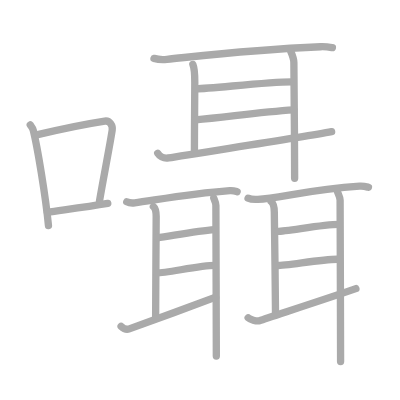
t = 0.00 s
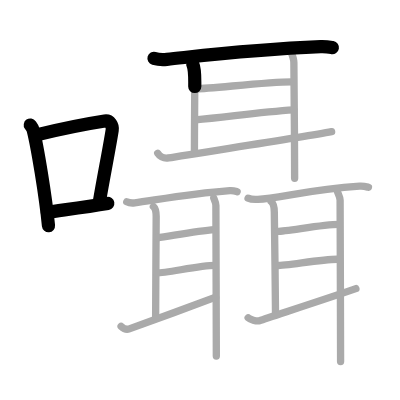
t = 4.25 s
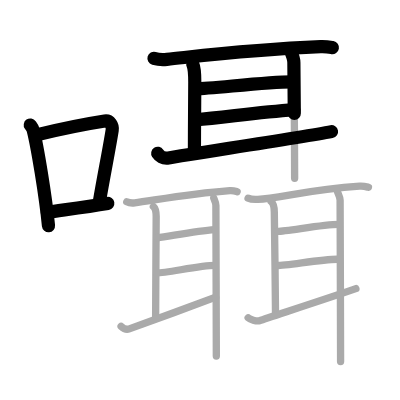
t = 8.50 s
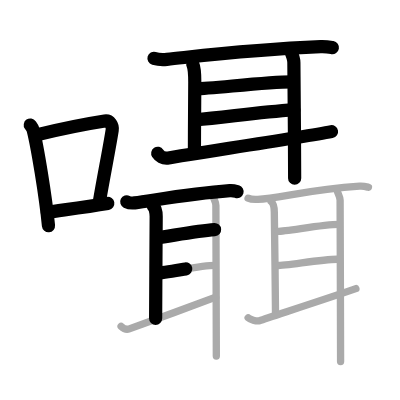
t = 12.50 s
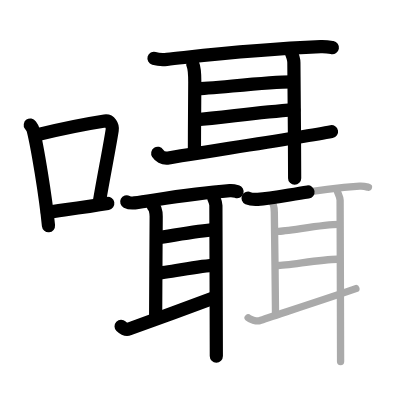
t = 15.50 s
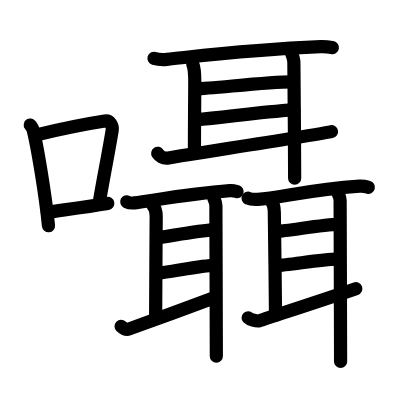
t = 21.00 s

The animated SVG that drew these frames (rendered in a browser with its animation timeline set to each time). Animation: 21 SMIL elements (animate=21); one cycle of 21.00 s.

<?xml version="1.0" standalone="no"?>
<!DOCTYPE svg PUBLIC "-//W3C//DTD SVG 1.1//EN"   "http://www.w3.org/Graphics/SVG/1.1/DTD/svg11.dtd">
<svg width="400px" height="400px"  version="1.1" xmlns="http://www.w3.org/2000/svg">
  <defs>
    <marker id="Triangle" viewBox="0 0 10 10" refX="0" refY="5" markerUnits="strokeWidth" markerWidth="3" style="stroke-opacity:0%;fill:#aaaaaa;" markerHeight="2" orient="auto">
      <path d="M 0 0 L 10 5 L 0 10 z" />
    </marker>
    
    <marker id="Arrow" viewBox="0 0 10 10" refX="5" refY="5" markerUnits="strokeWidth" markerWidth="1.8" style="stroke-opacity:0%;fill:#770000;" markerHeight="2" orient="auto">
      <path d="M 0 4 L 6 4 L 4 1 L 10 5 L 4 9 L 6 6 L 0 6 z" />
        <circle cx="5" cy="5" r="5" />
      </marker>
    
    <marker id="TriangleRed" viewBox="0 0 10 10" refX="0" refY="5" markerUnits="strokeWidth" markerWidth="3" style="stroke-opacity:0%;fill:#CC0000;" markerHeight="2" orient="auto">
      <path d="M 0 0 L 10 5 L 0 10 z" />
    </marker>
    
    <marker id="ArrowRed" viewBox="0 0 10 10" refX="5" refY="5" markerUnits="strokeWidth" markerWidth="1.8" style="stroke-opacity:0%;fill:#CC0000;" markerHeight="2" orient="auto">
      <path d="M 0 4 L 6 4 L 4 1 L 10 5 L 4 9 L 6 6 L 0 6 z" />
        <circle cx="5" cy="5" r="5" />
      </marker>
    
  </defs>
  
  <path style="fill:#ffffff; fill-opacity:100%; fill-rule:evenodd; stroke-width:0;" d="M 0 0 L 400px 0 L 400px 400px L 0 400px L 0 0" />

  <g transform="scale(3.6697247706422 3.6697247706422)">
<path style="fill:none; fill-opacity:0%; fill-rule:evenodd; stroke:#aaaaaa; stroke-opacity:100%; stroke-width: 1.5pt; stroke-linejoin:round; stroke-linecap:round;" d="M8.25 34.06c0.32 0.45 0.66 0.82 0.8 1.38c1.12 4.42 3.39 18.12 4.16 26.06"></path>
<path style="fill:none; fill-opacity:0%; fill-rule:evenodd; stroke:#aaaaaa; stroke-opacity:100%; stroke-width: 1.5pt; stroke-linejoin:round; stroke-linecap:round;" d="M10.27 36.68c8.19-1.94 14.49-3.11 18.28-3.69c1.39-0.21 2.22 1.26 2.02 2.51c-0.82 5.17-2.24 12.15-3.46 19.3"></path>
<path style="fill:none; fill-opacity:0%; fill-rule:evenodd; stroke:#aaaaaa; stroke-opacity:100%; stroke-width: 1.5pt; stroke-linejoin:round; stroke-linecap:round;" d="M12.9 57.86c4.46-0.66 10.34-1.42 16.47-2.43"></path>
<path style="fill:none; fill-opacity:0%; fill-rule:evenodd; stroke:#aaaaaa; stroke-opacity:100%; stroke-width: 1.5pt; stroke-linejoin:round; stroke-linecap:round;" d="M41.96 15.91c0.92 0.26 2.61 0.35 3.52 0.26c11.05-1.15 23.44-2.67 41.89-3.44c1.53-0.06 2.45 0.12 3.21 0.25"></path>
<path style="fill:none; fill-opacity:0%; fill-rule:evenodd; stroke:#aaaaaa; stroke-opacity:100%; stroke-width: 1.5pt; stroke-linejoin:round; stroke-linecap:round;" d="M52.56 17.56c0.34 0.76 0.52 2.76 0.52 4.82c0 2.06-0.1 12.02-0.1 19.42"></path>
<path style="fill:none; fill-opacity:0%; fill-rule:evenodd; stroke:#aaaaaa; stroke-opacity:100%; stroke-width: 1.5pt; stroke-linejoin:round; stroke-linecap:round;" d="M53.44 24.19c4.13 0 18.94-1.89 26-1.89"></path>
<path style="fill:none; fill-opacity:0%; fill-rule:evenodd; stroke:#aaaaaa; stroke-opacity:100%; stroke-width: 1.5pt; stroke-linejoin:round; stroke-linecap:round;" d="M53.24 32.65c8.08-0.65 17.06-2.11 26.84-2.71"></path>
<path style="fill:none; fill-opacity:0%; fill-rule:evenodd; stroke:#aaaaaa; stroke-opacity:100%; stroke-width: 1.5pt; stroke-linejoin:round; stroke-linecap:round;" d="M42.98 41.77c0.42 0.64 1.47 1.55 2.92 1.28c5.83-1.07 35.51-5.48 44.47-7.19"></path>
<path style="fill:none; fill-opacity:0%; fill-rule:evenodd; stroke:#aaaaaa; stroke-opacity:100%; stroke-width: 1.5pt; stroke-linejoin:round; stroke-linecap:round;" d="M79.02 13.49c0.43 1.02 1.06 2.29 1.06 3.57c0 1.27 0.21 21.06 0.21 31.51"></path>
<path style="fill:none; fill-opacity:0%; fill-rule:evenodd; stroke:#aaaaaa; stroke-opacity:100%; stroke-width: 1.5pt; stroke-linejoin:round; stroke-linecap:round;" d="M34.54 54.99c0.57 0.29 1.61 0.36 2.18 0.29c5.08-0.64 14.47-2.47 25.91-3.33c0.95-0.07 1.52 0.14 1.99 0.28"></path>
<path style="fill:none; fill-opacity:0%; fill-rule:evenodd; stroke:#aaaaaa; stroke-opacity:100%; stroke-width: 1.5pt; stroke-linejoin:round; stroke-linecap:round;" d="M41.8 56.29c0.5 0.43 0.76 1.57 0.76 2.73s-0.15 23.56-0.15 27.76"></path>
<path style="fill:none; fill-opacity:0%; fill-rule:evenodd; stroke:#aaaaaa; stroke-opacity:100%; stroke-width: 1.5pt; stroke-linejoin:round; stroke-linecap:round;" d="M42.9 64.79c3.23-0.4 10.6-1.86 15.57-2.22"></path>
<path style="fill:none; fill-opacity:0%; fill-rule:evenodd; stroke:#aaaaaa; stroke-opacity:100%; stroke-width: 1.5pt; stroke-linejoin:round; stroke-linecap:round;" d="M42.67 74.4c2.78 0 11.84-2.08 15.89-2.08"></path>
<path style="fill:none; fill-opacity:0%; fill-rule:evenodd; stroke:#aaaaaa; stroke-opacity:100%; stroke-width: 1.5pt; stroke-linejoin:round; stroke-linecap:round;" d="M33 88.91c0.65 0.63 1.55 0.97 2.23 0.72c2.73-1 19.36-7.04 23.55-8.65"></path>
<path style="fill:none; fill-opacity:0%; fill-rule:evenodd; stroke:#aaaaaa; stroke-opacity:100%; stroke-width: 1.5pt; stroke-linejoin:round; stroke-linecap:round;" d="M58.25 53.98c0.23 0.58 0.58 1.3 0.58 2.02c0 0.72 0.12 35.11 0.12 41.04"></path>
<path style="fill:none; fill-opacity:0%; fill-rule:evenodd; stroke:#aaaaaa; stroke-opacity:100%; stroke-width: 1.5pt; stroke-linejoin:round; stroke-linecap:round;" d="M67.6 54.01c0.69 0.31 1.95 0.35 2.64 0.31c5.78-0.29 13.9-2.65 27.75-3.58c1.15-0.08 1.84 0.15 2.41 0.3"></path>
<path style="fill:none; fill-opacity:0%; fill-rule:evenodd; stroke:#aaaaaa; stroke-opacity:100%; stroke-width: 1.5pt; stroke-linejoin:round; stroke-linecap:round;" d="M73.89 54.91c0.56 0.47 0.86 1.69 0.86 2.95s0.33 23.21 0.33 27.74"></path>
<path style="fill:none; fill-opacity:0%; fill-rule:evenodd; stroke:#aaaaaa; stroke-opacity:100%; stroke-width: 1.5pt; stroke-linejoin:round; stroke-linecap:round;" d="M75.63 63.03c2.55 0 12.29-1.88 16.65-1.88"></path>
<path style="fill:none; fill-opacity:0%; fill-rule:evenodd; stroke:#aaaaaa; stroke-opacity:100%; stroke-width: 1.5pt; stroke-linejoin:round; stroke-linecap:round;" d="M75.37 72.36c3.15 0 11.93-1.72 16.52-1.72"></path>
<path style="fill:none; fill-opacity:0%; fill-rule:evenodd; stroke:#aaaaaa; stroke-opacity:100%; stroke-width: 1.5pt; stroke-linejoin:round; stroke-linecap:round;" d="M67.62 86.6c0.38 0.4 2.3 1.05 3.09 0.79c3.19-1.08 21.37-7.02 26.27-8.74"></path>
<path style="fill:none; fill-opacity:0%; fill-rule:evenodd; stroke:#aaaaaa; stroke-opacity:100%; stroke-width: 1.5pt; stroke-linejoin:round; stroke-linecap:round;" d="M92.02 52.41c0.26 0.62 0.66 1.4 0.66 2.19c0 0.78 0.13 37.5 0.13 43.9"></path>

<path style="fill:none; fill-opacity:0%; fill-rule:evenodd; stroke:#000000; stroke-opacity:100%; stroke-width: 2.7pt; stroke-linejoin:round; stroke-linecap:round;" d="M8.25 34.06c0.32 0.45 0.66 0.82 0.8 1.38c1.12 4.42 3.39 18.12 4.16 26.06" pathLength="100" stroke-dashoffset="100" stroke-dasharray="100 105"><animate id="dashAnim1" attributeName="stroke-dashoffset" from="100" to="0" dur="1s" calcMode="linear" fill="freeze"/></path>
<path style="fill:none; fill-opacity:0%; fill-rule:evenodd; stroke:#000000; stroke-opacity:100%; stroke-width: 2.7pt; stroke-linejoin:round; stroke-linecap:round;" d="M10.27 36.68c8.19-1.94 14.49-3.11 18.28-3.69c1.39-0.21 2.22 1.26 2.02 2.51c-0.82 5.17-2.24 12.15-3.46 19.3" pathLength="100" stroke-dashoffset="100" stroke-dasharray="100 105"><animate id="dashAnim2" attributeName="stroke-dashoffset" from="100" to="0" dur="1s" calcMode="linear" begin="dashAnim1.end" fill="freeze"/></path>
<path style="fill:none; fill-opacity:0%; fill-rule:evenodd; stroke:#000000; stroke-opacity:100%; stroke-width: 2.7pt; stroke-linejoin:round; stroke-linecap:round;" d="M12.9 57.86c4.46-0.66 10.34-1.42 16.47-2.43" pathLength="100" stroke-dashoffset="100" stroke-dasharray="100 105"><animate id="dashAnim3" attributeName="stroke-dashoffset" from="100" to="0" dur="1s" calcMode="linear" begin="dashAnim2.end" fill="freeze"/></path>
<path style="fill:none; fill-opacity:0%; fill-rule:evenodd; stroke:#000000; stroke-opacity:100%; stroke-width: 2.7pt; stroke-linejoin:round; stroke-linecap:round;" d="M41.96 15.91c0.92 0.26 2.61 0.35 3.52 0.26c11.05-1.15 23.44-2.67 41.89-3.44c1.53-0.06 2.45 0.12 3.21 0.25" pathLength="100" stroke-dashoffset="100" stroke-dasharray="100 105"><animate id="dashAnim4" attributeName="stroke-dashoffset" from="100" to="0" dur="1s" calcMode="linear" begin="dashAnim3.end" fill="freeze"/></path>
<path style="fill:none; fill-opacity:0%; fill-rule:evenodd; stroke:#000000; stroke-opacity:100%; stroke-width: 2.7pt; stroke-linejoin:round; stroke-linecap:round;" d="M52.56 17.56c0.34 0.76 0.52 2.76 0.52 4.82c0 2.06-0.1 12.02-0.1 19.42" pathLength="100" stroke-dashoffset="100" stroke-dasharray="100 105"><animate id="dashAnim5" attributeName="stroke-dashoffset" from="100" to="0" dur="1s" calcMode="linear" begin="dashAnim4.end" fill="freeze"/></path>
<path style="fill:none; fill-opacity:0%; fill-rule:evenodd; stroke:#000000; stroke-opacity:100%; stroke-width: 2.7pt; stroke-linejoin:round; stroke-linecap:round;" d="M53.44 24.19c4.13 0 18.94-1.89 26-1.89" pathLength="100" stroke-dashoffset="100" stroke-dasharray="100 105"><animate id="dashAnim6" attributeName="stroke-dashoffset" from="100" to="0" dur="1s" calcMode="linear" begin="dashAnim5.end" fill="freeze"/></path>
<path style="fill:none; fill-opacity:0%; fill-rule:evenodd; stroke:#000000; stroke-opacity:100%; stroke-width: 2.7pt; stroke-linejoin:round; stroke-linecap:round;" d="M53.24 32.65c8.08-0.65 17.06-2.11 26.84-2.71" pathLength="100" stroke-dashoffset="100" stroke-dasharray="100 105"><animate id="dashAnim7" attributeName="stroke-dashoffset" from="100" to="0" dur="1s" calcMode="linear" begin="dashAnim6.end" fill="freeze"/></path>
<path style="fill:none; fill-opacity:0%; fill-rule:evenodd; stroke:#000000; stroke-opacity:100%; stroke-width: 2.7pt; stroke-linejoin:round; stroke-linecap:round;" d="M42.98 41.77c0.42 0.64 1.47 1.55 2.92 1.28c5.83-1.07 35.51-5.48 44.47-7.19" pathLength="100" stroke-dashoffset="100" stroke-dasharray="100 105"><animate id="dashAnim8" attributeName="stroke-dashoffset" from="100" to="0" dur="1s" calcMode="linear" begin="dashAnim7.end" fill="freeze"/></path>
<path style="fill:none; fill-opacity:0%; fill-rule:evenodd; stroke:#000000; stroke-opacity:100%; stroke-width: 2.7pt; stroke-linejoin:round; stroke-linecap:round;" d="M79.02 13.49c0.43 1.02 1.06 2.29 1.06 3.57c0 1.27 0.21 21.06 0.21 31.51" pathLength="100" stroke-dashoffset="100" stroke-dasharray="100 105"><animate id="dashAnim9" attributeName="stroke-dashoffset" from="100" to="0" dur="1s" calcMode="linear" begin="dashAnim8.end" fill="freeze"/></path>
<path style="fill:none; fill-opacity:0%; fill-rule:evenodd; stroke:#000000; stroke-opacity:100%; stroke-width: 2.7pt; stroke-linejoin:round; stroke-linecap:round;" d="M34.54 54.99c0.57 0.29 1.61 0.36 2.18 0.29c5.08-0.64 14.47-2.47 25.91-3.33c0.95-0.07 1.52 0.14 1.99 0.28" pathLength="100" stroke-dashoffset="100" stroke-dasharray="100 105"><animate id="dashAnim10" attributeName="stroke-dashoffset" from="100" to="0" dur="1s" calcMode="linear" begin="dashAnim9.end" fill="freeze"/></path>
<path style="fill:none; fill-opacity:0%; fill-rule:evenodd; stroke:#000000; stroke-opacity:100%; stroke-width: 2.7pt; stroke-linejoin:round; stroke-linecap:round;" d="M41.8 56.29c0.5 0.43 0.76 1.57 0.76 2.73s-0.15 23.56-0.15 27.76" pathLength="100" stroke-dashoffset="100" stroke-dasharray="100 105"><animate id="dashAnim11" attributeName="stroke-dashoffset" from="100" to="0" dur="1s" calcMode="linear" begin="dashAnim10.end" fill="freeze"/></path>
<path style="fill:none; fill-opacity:0%; fill-rule:evenodd; stroke:#000000; stroke-opacity:100%; stroke-width: 2.7pt; stroke-linejoin:round; stroke-linecap:round;" d="M42.9 64.79c3.23-0.4 10.6-1.86 15.57-2.22" pathLength="100" stroke-dashoffset="100" stroke-dasharray="100 105"><animate id="dashAnim12" attributeName="stroke-dashoffset" from="100" to="0" dur="1s" calcMode="linear" begin="dashAnim11.end" fill="freeze"/></path>
<path style="fill:none; fill-opacity:0%; fill-rule:evenodd; stroke:#000000; stroke-opacity:100%; stroke-width: 2.7pt; stroke-linejoin:round; stroke-linecap:round;" d="M42.67 74.4c2.78 0 11.84-2.08 15.89-2.08" pathLength="100" stroke-dashoffset="100" stroke-dasharray="100 105"><animate id="dashAnim13" attributeName="stroke-dashoffset" from="100" to="0" dur="1s" calcMode="linear" begin="dashAnim12.end" fill="freeze"/></path>
<path style="fill:none; fill-opacity:0%; fill-rule:evenodd; stroke:#000000; stroke-opacity:100%; stroke-width: 2.7pt; stroke-linejoin:round; stroke-linecap:round;" d="M33 88.91c0.65 0.63 1.55 0.97 2.23 0.72c2.73-1 19.36-7.04 23.55-8.65" pathLength="100" stroke-dashoffset="100" stroke-dasharray="100 105"><animate id="dashAnim14" attributeName="stroke-dashoffset" from="100" to="0" dur="1s" calcMode="linear" begin="dashAnim13.end" fill="freeze"/></path>
<path style="fill:none; fill-opacity:0%; fill-rule:evenodd; stroke:#000000; stroke-opacity:100%; stroke-width: 2.7pt; stroke-linejoin:round; stroke-linecap:round;" d="M58.25 53.98c0.23 0.58 0.58 1.3 0.58 2.02c0 0.72 0.12 35.11 0.12 41.04" pathLength="100" stroke-dashoffset="100" stroke-dasharray="100 105"><animate id="dashAnim15" attributeName="stroke-dashoffset" from="100" to="0" dur="1s" calcMode="linear" begin="dashAnim14.end" fill="freeze"/></path>
<path style="fill:none; fill-opacity:0%; fill-rule:evenodd; stroke:#000000; stroke-opacity:100%; stroke-width: 2.7pt; stroke-linejoin:round; stroke-linecap:round;" d="M67.6 54.01c0.69 0.31 1.95 0.35 2.64 0.31c5.78-0.29 13.9-2.65 27.75-3.58c1.15-0.08 1.84 0.15 2.41 0.3" pathLength="100" stroke-dashoffset="100" stroke-dasharray="100 105"><animate id="dashAnim16" attributeName="stroke-dashoffset" from="100" to="0" dur="1s" calcMode="linear" begin="dashAnim15.end" fill="freeze"/></path>
<path style="fill:none; fill-opacity:0%; fill-rule:evenodd; stroke:#000000; stroke-opacity:100%; stroke-width: 2.7pt; stroke-linejoin:round; stroke-linecap:round;" d="M73.89 54.91c0.56 0.47 0.86 1.69 0.86 2.95s0.33 23.21 0.33 27.74" pathLength="100" stroke-dashoffset="100" stroke-dasharray="100 105"><animate id="dashAnim17" attributeName="stroke-dashoffset" from="100" to="0" dur="1s" calcMode="linear" begin="dashAnim16.end" fill="freeze"/></path>
<path style="fill:none; fill-opacity:0%; fill-rule:evenodd; stroke:#000000; stroke-opacity:100%; stroke-width: 2.7pt; stroke-linejoin:round; stroke-linecap:round;" d="M75.63 63.03c2.55 0 12.29-1.88 16.65-1.88" pathLength="100" stroke-dashoffset="100" stroke-dasharray="100 105"><animate id="dashAnim18" attributeName="stroke-dashoffset" from="100" to="0" dur="1s" calcMode="linear" begin="dashAnim17.end" fill="freeze"/></path>
<path style="fill:none; fill-opacity:0%; fill-rule:evenodd; stroke:#000000; stroke-opacity:100%; stroke-width: 2.7pt; stroke-linejoin:round; stroke-linecap:round;" d="M75.37 72.36c3.15 0 11.93-1.72 16.52-1.72" pathLength="100" stroke-dashoffset="100" stroke-dasharray="100 105"><animate id="dashAnim19" attributeName="stroke-dashoffset" from="100" to="0" dur="1s" calcMode="linear" begin="dashAnim18.end" fill="freeze"/></path>
<path style="fill:none; fill-opacity:0%; fill-rule:evenodd; stroke:#000000; stroke-opacity:100%; stroke-width: 2.7pt; stroke-linejoin:round; stroke-linecap:round;" d="M67.62 86.6c0.38 0.4 2.3 1.05 3.09 0.79c3.19-1.08 21.37-7.02 26.27-8.74" pathLength="100" stroke-dashoffset="100" stroke-dasharray="100 105"><animate id="dashAnim20" attributeName="stroke-dashoffset" from="100" to="0" dur="1s" calcMode="linear" begin="dashAnim19.end" fill="freeze"/></path>
<path style="fill:none; fill-opacity:0%; fill-rule:evenodd; stroke:#000000; stroke-opacity:100%; stroke-width: 2.7pt; stroke-linejoin:round; stroke-linecap:round;" d="M92.02 52.41c0.26 0.62 0.66 1.4 0.66 2.19c0 0.78 0.13 37.5 0.13 43.9" pathLength="100" stroke-dashoffset="100" stroke-dasharray="100 105"><animate id="dashAnim21" attributeName="stroke-dashoffset" from="100" to="0" dur="1s" calcMode="linear" begin="dashAnim20.end" fill="freeze"/></path>

</g>

</svg>  
          
